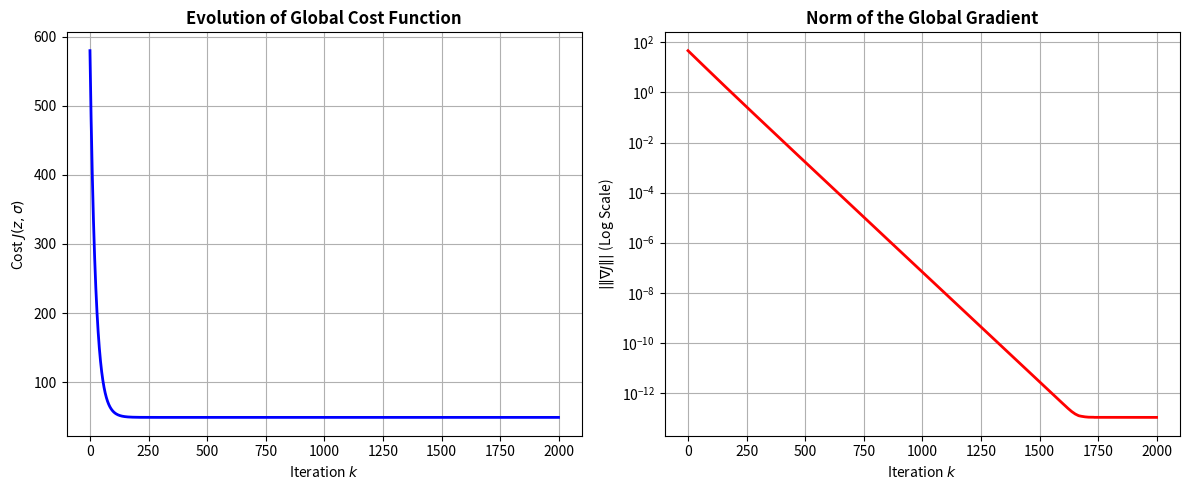
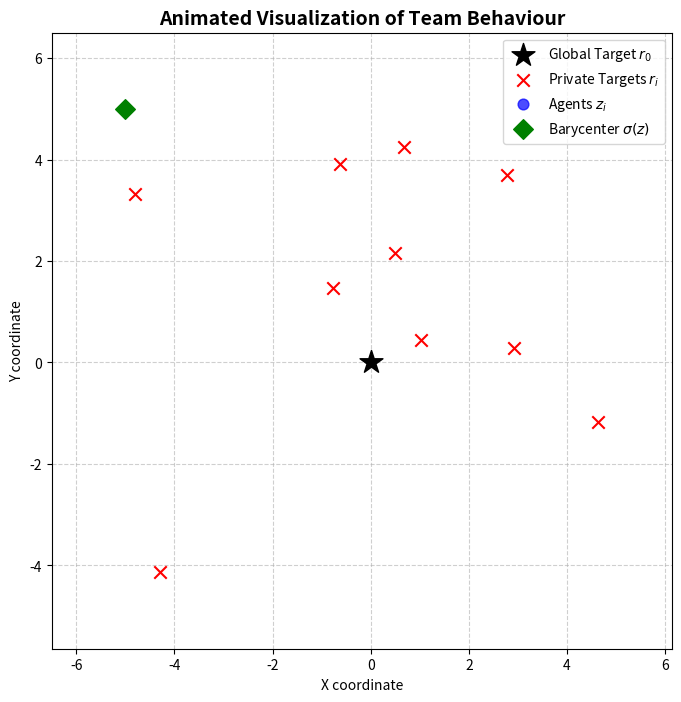

The matplotlib source for these figures, in order:
import numpy as np
import networkx as nx
import matplotlib.pyplot as plt
import matplotlib.animation as animation

# --- LE TUE FUNZIONI RIGOROSAMENTE VETTORIALI (2D) AGGIORNATE ---

def local_cost(zi, sigma, r_i, b_i, gamma_i, beta_i):
    """ℓᵢ(zᵢ, σ) = γᵢ‖zᵢ−rᵢ‖² + βᵢ‖zᵢ − σ − bᵢ‖²"""
    return gamma_i * np.dot(zi - r_i, zi - r_i) + beta_i * np.dot(zi - sigma - b_i, zi - sigma - b_i)
 
def grad1_li(zi, sigma, r_i, b_i, gamma_i, beta_i):
    """∇₁ℓᵢ  w.r.t. zᵢ = 2γᵢ(zᵢ − rᵢ) + 2βᵢ(zᵢ − σ − bᵢ)"""
    return 2.0 * gamma_i * (zi - r_i) + 2.0 * beta_i * (zi - sigma - b_i)
 
def grad2_li(zi, sigma, b_i, beta_i):
    """∇₂ℓᵢ  w.r.t. σ = -2βᵢ(zᵢ − σ − bᵢ)"""
    return -2.0 * beta_i * (zi - sigma - b_i)

def phi(z_i):
    return z_i

def grad_phi(z_i):
    return 1.0


# --- ALGORITMO AGGREGATIVE TRACKING (IN 2D) CON PLOT E ANIMAZIONE ---

def task_aggregative_2d(graph_type: str = "star", N: int = 10):
    stepsize = 0.01
    maxK = 2000
    
    # Parametri: Trade-off tra Target Privati e Formazione Rigida
    r0 = np.array([0.0, 0.0]) # Mantenuto ESCLUSIVAMENTE per il plot (stella nera)                    
    gamma = np.ones(N) * 1  # Peso (alpha_i nel testo) per i target privati
    beta = np.ones(N) * 0.1  # Peso (beta_i nel testo) per la formazione geometrica

    # Generazione Vettori di Offset b_i (Poligono regolare per garantire sum(b_i) = 0)
    b = np.zeros((N, 2))
    radius = 6
    for i in range(N):
        angle = 2.0 * np.pi * i / N
        b[i] = np.array([radius * np.cos(angle), radius * np.sin(angle)])

    # Generazione Grafo e pesi
    G = nx.star_graph(N-1) if graph_type == "star" else nx.path_graph(N)
    Adj = nx.adjacency_matrix(G).toarray()
    
    weightedAdj = np.zeros((N, N)) 
    for i in range(N):
        N_i = np.nonzero(Adj[i])[0]
        deg_i = len(N_i)
        for j in N_i:
            N_j = np.nonzero(Adj[j])[0]
            deg_j = len(N_j)
            weightedAdj[i, j] = 1.0 / (1 + max(deg_i, deg_j))
    weightedAdj += np.eye(N) - np.diag(weightedAdj.sum(axis=0))

    # Target privati (r_i) sparsi
    np.random.seed(0)
    r = 10 * (np.random.rand(N, 2) - 0.5) 

    # Inizializzazione matrici di stato
    z = np.zeros((maxK, N, 2))
    s = np.zeros((maxK, N, 2))
    v = np.zeros((maxK, N, 2))

    for ii in range(N):
        z[0, ii] = np.array([-5.0, 5.0])  
        s[0, ii] = phi(z[0, ii])  
        v[0, ii] = grad2_li(z[0, ii], s[0, ii], b[ii], beta[ii]) 

    # --- CICLO PRINCIPALE ---
    for k in range(maxK - 1):
        for ii in range(N):
            g1 = grad1_li(z[k, ii], s[k, ii], r[ii], b[ii], gamma[ii], beta[ii])
            g_phi = grad_phi(z[k, ii])
            z[k+1, ii] = z[k, ii] - stepsize * (g1 + g_phi * v[k, ii])

        for ii in range(N):
            N_ii = np.nonzero(Adj[ii])[0]
            s[k+1, ii] = weightedAdj[ii, ii] * s[k, ii]
            for jj in N_ii:
                s[k+1, ii] += weightedAdj[ii, jj] * s[k, jj]
            s[k+1, ii] += phi(z[k+1, ii]) - phi(z[k, ii])

        for ii in range(N):
            N_ii = np.nonzero(Adj[ii])[0]
            v[k+1, ii] = weightedAdj[ii, ii] * v[k, ii]
            for jj in N_ii:
                v[k+1, ii] += weightedAdj[ii, jj] * v[k, jj]
            
            grad2_new = grad2_li(z[k+1, ii], s[k+1, ii], b[ii], beta[ii])
            grad2_old = grad2_li(z[k, ii], s[k, ii], b[ii], beta[ii])
            v[k+1, ii] += grad2_new - grad2_old

    # ==========================================
    # 2. CALCOLO METRICHE (COSTO E GRADIENTE)
    # ==========================================
    J_cost = np.zeros(maxK)
    grad_norm = np.zeros(maxK)
    
    for k in range(maxK):
        sigma_k = np.mean(z[k], axis=0)
        cost_k = 0.0
        grad_sq_sum = 0.0
        
        # Pre-calcolo della sommatoria delle derivate parziali per la regola della catena
        sum_grad2 = np.sum([-2.0 * beta[j] * (z[k, j] - sigma_k - b[j]) for j in range(N)], axis=0)
        
        for ii in range(N):
            cost_k += local_cost(z[k, ii], sigma_k, r[ii], b[ii], gamma[ii], beta[ii])
            
            # ∇_{z_i} J = ∇_1 l_i + (1/N) * sum_j(∇_2 l_j)
            grad_i = 2.0 * gamma[ii] * (z[k, ii] - r[ii]) + 2.0 * beta[ii] * (z[k, ii] - sigma_k - b[ii]) + (1.0 / N) * sum_grad2
            grad_sq_sum += np.dot(grad_i, grad_i)
            
        J_cost[k] = cost_k
        grad_norm[k] = np.sqrt(grad_sq_sum)

    # --- PLOT 1: Evoluzione Costo e Gradiente ---
    plt.figure(figsize=(12, 5))
    
    plt.subplot(1, 2, 1)
    plt.plot(J_cost, 'b-', linewidth=2)
    plt.title('Evolution of Global Cost Function', fontsize=12, fontweight='bold')
    plt.xlabel('Iteration $k$')
    plt.ylabel('Cost $J(z, \sigma)$')
    plt.grid(True)
    
    plt.subplot(1, 2, 2)
    # Usiamo scala logaritmica sull'asse Y per apprezzare meglio la convergenza a zero
    plt.semilogy(grad_norm, 'r-', linewidth=2) 
    plt.title('Norm of the Global Gradient', fontsize=12, fontweight='bold')
    plt.xlabel('Iteration $k$')
    plt.ylabel('$|\| \\nabla J \||$ (Log Scale)')
    plt.grid(True)
    
    plt.tight_layout()
    plt.show() # Chiudi questa finestra per far partire l'animazione

    # ==========================================
    # 3. ANIMAZIONE DEL COMPORTAMENTO DEL TEAM
    # ==========================================
    fig, ax = plt.subplots(figsize=(8, 8))
    ax.set_title("Animated Visualization of Team Behaviour", fontsize=14, fontweight='bold')
    ax.set_xlabel("X coordinate")
    ax.set_ylabel("Y coordinate")
    
    # Disegna gli obiettivi fissi
    ax.scatter(r0[0], r0[1], c='black', marker='*', s=300, label='Global Target $r_0$', zorder=3)
    ax.scatter(r[:, 0], r[:, 1], c='red', marker='x', s=80, label='Private Targets $r_i$', zorder=2)
    
    # Inizializza i punti per gli agenti e per il baricentro
    agents_scatter = ax.scatter(z[0, :, 0], z[0, :, 1], c='blue', s=60, alpha=0.7, label='Agents $z_i$', zorder=4)
    barycenter_scatter = ax.scatter(np.mean(z[0, :, 0]), np.mean(z[0, :, 1]), c='green', marker='D', s=100, label='Barycenter $\sigma(z)$', zorder=5)
    
    # Calcola dinamicamente i limiti degli assi per inquadrare tutto
    all_x = np.concatenate([z[:, :, 0].flatten(), r[:, 0], [r0[0]]])
    all_y = np.concatenate([z[:, :, 1].flatten(), r[:, 1], [r0[1]]])
    pad = 1.5
    ax.set_xlim(np.min(all_x) - pad, np.max(all_x) + pad)
    ax.set_ylim(np.min(all_y) - pad, np.max(all_y) + pad)
    
    ax.legend(loc='upper right')
    ax.grid(True, linestyle='--', alpha=0.6)
    
    # Funzione di aggiornamento frame per matplotlib.animation
    def update(frame):
        # Aggiorna la posizione degli agenti
        agents_scatter.set_offsets(z[frame])
        
        # Aggiorna la posizione del baricentro
        curr_barycenter = np.mean(z[frame], axis=0)
        barycenter_scatter.set_offsets(curr_barycenter)
        
        # Opzionale: aggiunge il numero di iterazione nel titolo
        ax.set_title(f"Animated Visualization - Iteration $k={frame}$", fontsize=14, fontweight='bold')
        
        return agents_scatter, barycenter_scatter

    # Crea l'animazione (salta qualche frame se maxK è molto grande per fluidità)
    frame_step = max(1, maxK // 150)
    frames_to_render = np.arange(0, maxK, frame_step)
    
    ani = animation.FuncAnimation(fig, update, frames=frames_to_render, interval=40, blit=False)
    
    plt.show()

    return z, s, v

if __name__ == "__main__":
    task_aggregative_2d()
